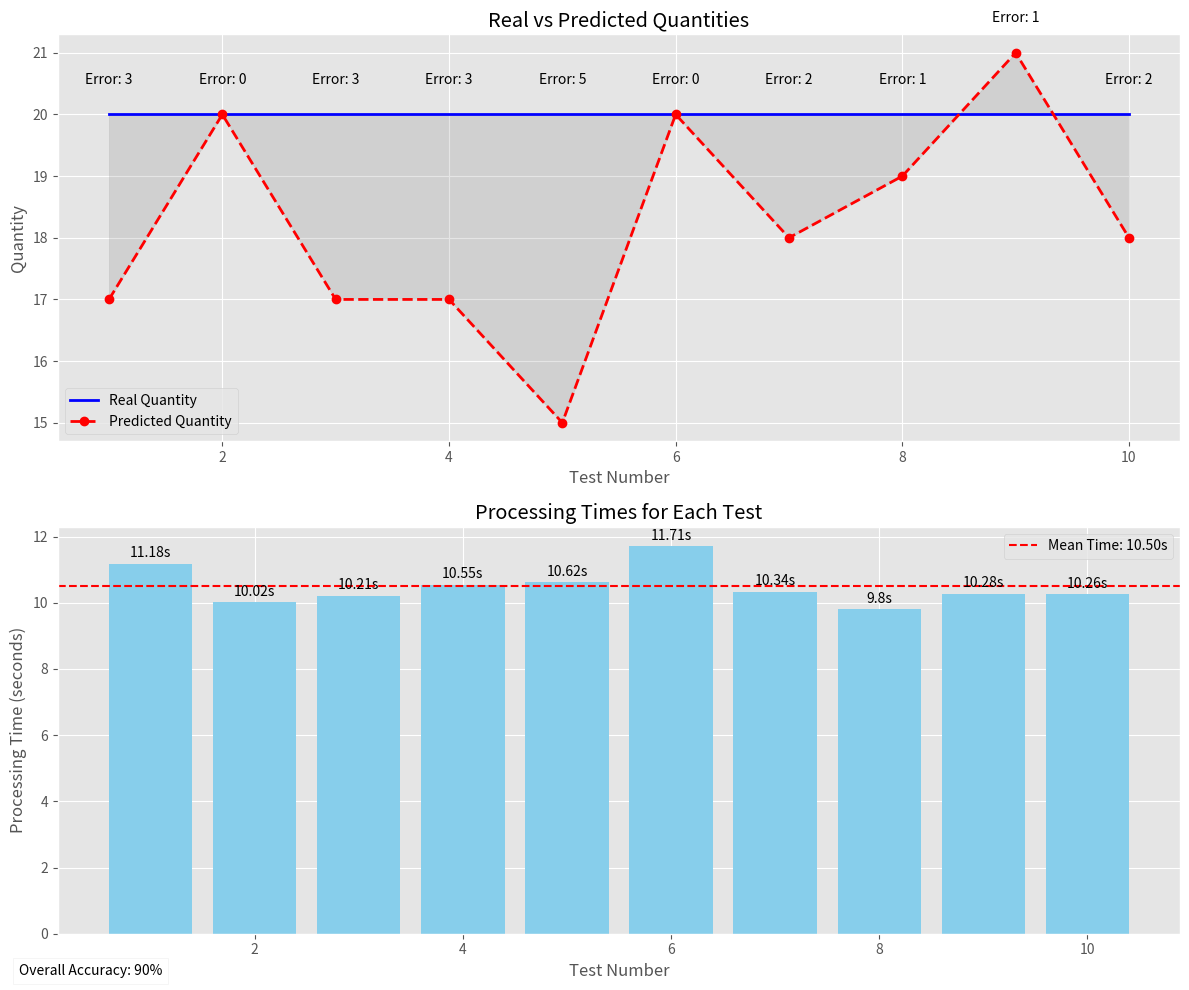

The matplotlib source for this figure:
import matplotlib.pyplot as plt
import numpy as np

# Updated Data
test_numbers = np.arange(1, 11)
real_quantities = [20] * 10
predicted_quantities = [17, 20, 17, 17, 15, 20, 18, 19, 21, 18]
processing_times = [11.18, 10.02, 10.21, 10.55, 10.62, 11.71, 10.34, 9.8, 10.28, 10.26]

# Create figure with subplots - using a built-in style
plt.style.use('ggplot')  # Changed from 'seaborn' to 'ggplot'
fig, (ax1, ax2) = plt.subplots(2, 1, figsize=(12, 10))

# Plot 1: Real vs Predicted Quantities
ax1.plot(test_numbers, real_quantities, 'b-', label='Real Quantity', linewidth=2)
ax1.plot(test_numbers, predicted_quantities, 'r--o', label='Predicted Quantity', linewidth=2)
ax1.fill_between(test_numbers, real_quantities, predicted_quantities, alpha=0.2, color='gray')
ax1.set_xlabel('Test Number')
ax1.set_ylabel('Quantity')
ax1.set_title('Real vs Predicted Quantities')
ax1.grid(True)
ax1.legend()

# Add error values
for i, (real, pred) in enumerate(zip(real_quantities, predicted_quantities)):
    error = abs(real - pred)
    ax1.text(i+1, max(real, pred) + 0.5, f'Error: {error}', ha='center')

# Plot 2: Processing Times
ax2.bar(test_numbers, processing_times, color='skyblue')
ax2.axhline(y=np.mean(processing_times), color='r', linestyle='--', label=f'Mean Time: {np.mean(processing_times):.2f}s')
ax2.set_xlabel('Test Number')
ax2.set_ylabel('Processing Time (seconds)')
ax2.set_title('Processing Times for Each Test')
ax2.grid(True, axis='y')
ax2.legend()

# Add time values on top of bars
for i, time in enumerate(processing_times):
    ax2.text(i+1, time + 0.2, f'{time}s', ha='center')

# Add overall accuracy
plt.figtext(0.02, 0.02, f'Overall Accuracy: 90%', fontsize=10, bbox=dict(facecolor='white', alpha=0.8))

# Adjust layout and display
plt.tight_layout()
plt.show()

# Calculate and print statistics
print(f"Average Processing Time: {np.mean(processing_times):.2f}s")
print(f"Standard Deviation of Processing Time: {np.std(processing_times):.2f}s")
print(f"Min Processing Time: {min(processing_times):.2f}s")
print(f"Max Processing Time: {max(processing_times):.2f}s")
print(f"Average Absolute Error in Counting: {np.mean(np.abs(np.array(real_quantities) - np.array(predicted_quantities))):.2f}")
